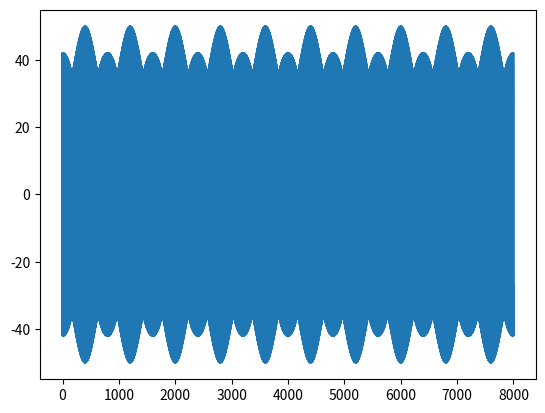

Source code (Python):
import numpy as np

# 设置参数
baseband_frequency = 5000  # 基带信号频率
carrier_frequency = 2e6  # 载波频率
amplitude = 50  # 幅度，对应100mVpp
sampling_rate = 8e6  # 采样率
num_samples = 8000  # 生成的样本点数
time = np.arange(num_samples) / sampling_rate  # 时间向量

# 生成基带信号
baseband_signal = np.sin(2 * np.pi * baseband_frequency * time)

# 进行FM调制
mod_index = 1  # 调频指数，可根据需要调整
carrier_signal = np.sin(2 * np.pi * carrier_frequency * time +
                        mod_index * np.cos(2 * np.pi * baseband_frequency * time))

# 调整幅度
carrier_signal = carrier_signal * amplitude

# 保存数据到文件
np.savetxt('data-fm.dat', carrier_signal)

import matplotlib.pyplot as plt

plt.plot(carrier_signal)
plt.show()
